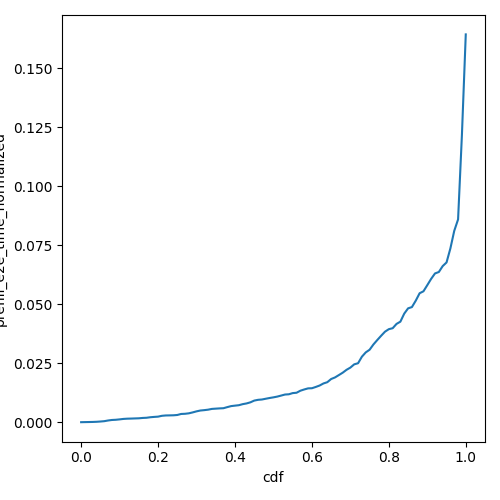

The file beside this chart, header and first rows:
cdf, prefill_e2e_time_normalized
0.0, 4.990017363609863e-05
0.01, 8.653574978844601e-05
0.02, 0.0001195
0.03, 0.0001543
0.04, 0.0002204
0.05, 0.0003352
0.06, 0.0004764
0.07, 0.0007697
0.08, 0.0009877
0.09, 0.001073
0.1, 0.001239
0.11, 0.001437
0.12, 0.001539
0.13, 0.001584
0.14, 0.001645
0.15, 0.0017
0.16, 0.001848
0.17, 0.001927
0.18, 0.00215
0.19, 0.002291
0.2, 0.002402
0.21, 0.002756
0.22, 0.0029
0.23, 0.002933
0.24, 0.002976
0.25, 0.003106
0.26, 0.003538
0.27, 0.003613
0.28, 0.003809
0.29, 0.004197
0.3, 0.004644
0.31, 0.004997
0.32, 0.005155
0.33, 0.005354
0.34, 0.005679
0.35, 0.005793
0.36, 0.0059
0.37, 0.005974
0.38, 0.006442
0.39, 0.006869
0.4, 0.007067
0.41, 0.007249
0.42, 0.007697
0.43, 0.007996
0.44, 0.008465
0.45, 0.009204
0.46, 0.009533
0.47, 0.009666
0.48, 0.009992
0.49, 0.01031
0.5, 0.01058
0.51, 0.01091
0.52, 0.01133
0.53, 0.01177
0.54, 0.01188
0.55, 0.01238
0.56, 0.01253
0.57, 0.01339
0.58, 0.01392
0.59, 0.01438
... 41 more rows
